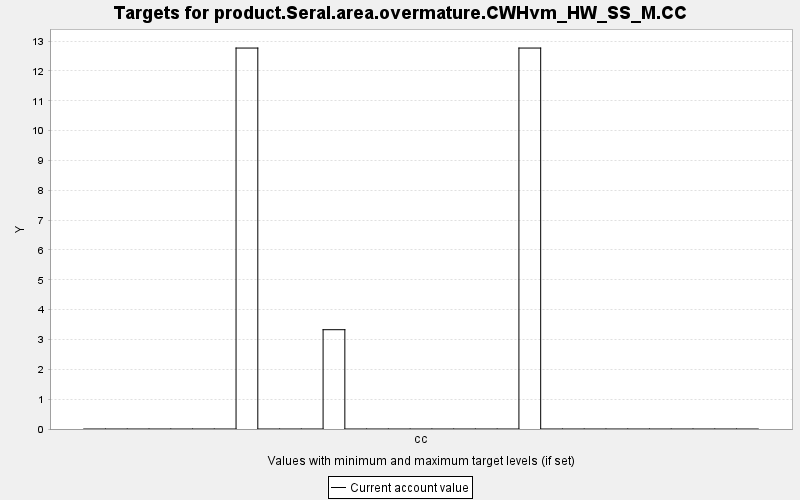

Source data for this figure (header and first rows):
TARGET, PERIOD, YEAR, PERIODWIDTH, MINIMUM, MAXIMUM, MINWEIGHT, MAXWEIGHT, CURRENT, SUMMARY
product.Seral.area.overmature.CWHvm_HW_S…, 0, 0, 10.0, 0.0, 10000, 1.0, 1.0, 0.0, 0.0
product.Seral.area.overmature.CWHvm_HW_S…, 1, 10, 10.0, 0.0, 10000, 1.0, 1.0, 0.0, 0.0
product.Seral.area.overmature.CWHvm_HW_S…, 2, 20, 10.0, 0.0, 10000, 1.0, 1.0, 0.0, 0.0
product.Seral.area.overmature.CWHvm_HW_S…, 3, 30, 10.0, 0.0, 10000, 1.0, 1.0, 0.0, 0.0
product.Seral.area.overmature.CWHvm_HW_S…, 4, 40, 10.0, 0.0, 10000, 1.0, 1.0, 0.0, 0.0
product.Seral.area.overmature.CWHvm_HW_S…, 5, 50, 10.0, 0.0, 10000, 1.0, 1.0, 0.0, 0.0
product.Seral.area.overmature.CWHvm_HW_S…, 6, 60, 10.0, 0.0, 10000, 1.0, 1.0, 0.0, 0.0
product.Seral.area.overmature.CWHvm_HW_S…, 7, 70, 10.0, 0.0, 10000, 1.0, 1.0, 12.77, 0.0
product.Seral.area.overmature.CWHvm_HW_S…, 8, 80, 10.0, 0.0, 10000, 1.0, 1.0, 0.0, 0.0
product.Seral.area.overmature.CWHvm_HW_S…, 9, 90, 10.0, 0.0, 10000, 1.0, 1.0, 0.0, 0.0
product.Seral.area.overmature.CWHvm_HW_S…, 10, 100, 10.0, 0.0, 10000, 1.0, 1.0, 0.0, 0.0
product.Seral.area.overmature.CWHvm_HW_S…, 11, 110, 10.0, 0.0, 10000, 1.0, 1.0, 3.328, 0.0
product.Seral.area.overmature.CWHvm_HW_S…, 12, 120, 10.0, 0.0, 10000, 1.0, 1.0, 0.0, 0.0
product.Seral.area.overmature.CWHvm_HW_S…, 13, 130, 10.0, 0.0, 10000, 1.0, 1.0, 0.0, 0.0
product.Seral.area.overmature.CWHvm_HW_S…, 14, 140, 10.0, 0.0, 10000, 1.0, 1.0, 0.0, 0.0
product.Seral.area.overmature.CWHvm_HW_S…, 15, 150, 10.0, 0.0, 10000, 1.0, 1.0, 0.0, 0.0
product.Seral.area.overmature.CWHvm_HW_S…, 16, 160, 10.0, 0.0, 10000, 1.0, 1.0, 0.0, 0.0
product.Seral.area.overmature.CWHvm_HW_S…, 17, 170, 10.0, 0.0, 10000, 1.0, 1.0, 0.0, 0.0
product.Seral.area.overmature.CWHvm_HW_S…, 18, 180, 10.0, 0.0, 10000, 1.0, 1.0, 0.0, 0.0
product.Seral.area.overmature.CWHvm_HW_S…, 19, 190, 10.0, 0.0, 10000, 1.0, 1.0, 0.0, 0.0
product.Seral.area.overmature.CWHvm_HW_S…, 20, 200, 10.0, 0.0, 10000, 1.0, 1.0, 12.77, 0.0
product.Seral.area.overmature.CWHvm_HW_S…, 21, 210, 10.0, 0.0, 10000, 1.0, 1.0, 0.0, 0.0
product.Seral.area.overmature.CWHvm_HW_S…, 22, 220, 10.0, 0.0, 10000, 1.0, 1.0, 0.0, 0.0
product.Seral.area.overmature.CWHvm_HW_S…, 23, 230, 10.0, 0.0, 10000, 1.0, 1.0, 0.0, 0.0
product.Seral.area.overmature.CWHvm_HW_S…, 24, 240, 10.0, 0.0, 10000, 1.0, 1.0, 0.0, 0.0
product.Seral.area.overmature.CWHvm_HW_S…, 25, 250, 10.0, 0.0, 10000, 1.0, 1.0, 0.0, 0.0
product.Seral.area.overmature.CWHvm_HW_S…, 26, 260, 10.0, 0.0, 10000, 1.0, 1.0, 0.0, 0.0
product.Seral.area.overmature.CWHvm_HW_S…, 27, 270, 10.0, 0.0, 10000, 1.0, 1.0, 0.0, 0.0
product.Seral.area.overmature.CWHvm_HW_S…, 28, 280, 10.0, 0.0, 10000, 1.0, 1.0, 0.0, 0.0
product.Seral.area.overmature.CWHvm_HW_S…, 29, 290, 10.0, 0.0, 10000, 1.0, 1.0, 0.0, 0.0
product.Seral.area.overmature.CWHvm_HW_S…, 30, 300, 10.0, 0.0, 10000, 1.0, 1.0, 0.0, 0.0
